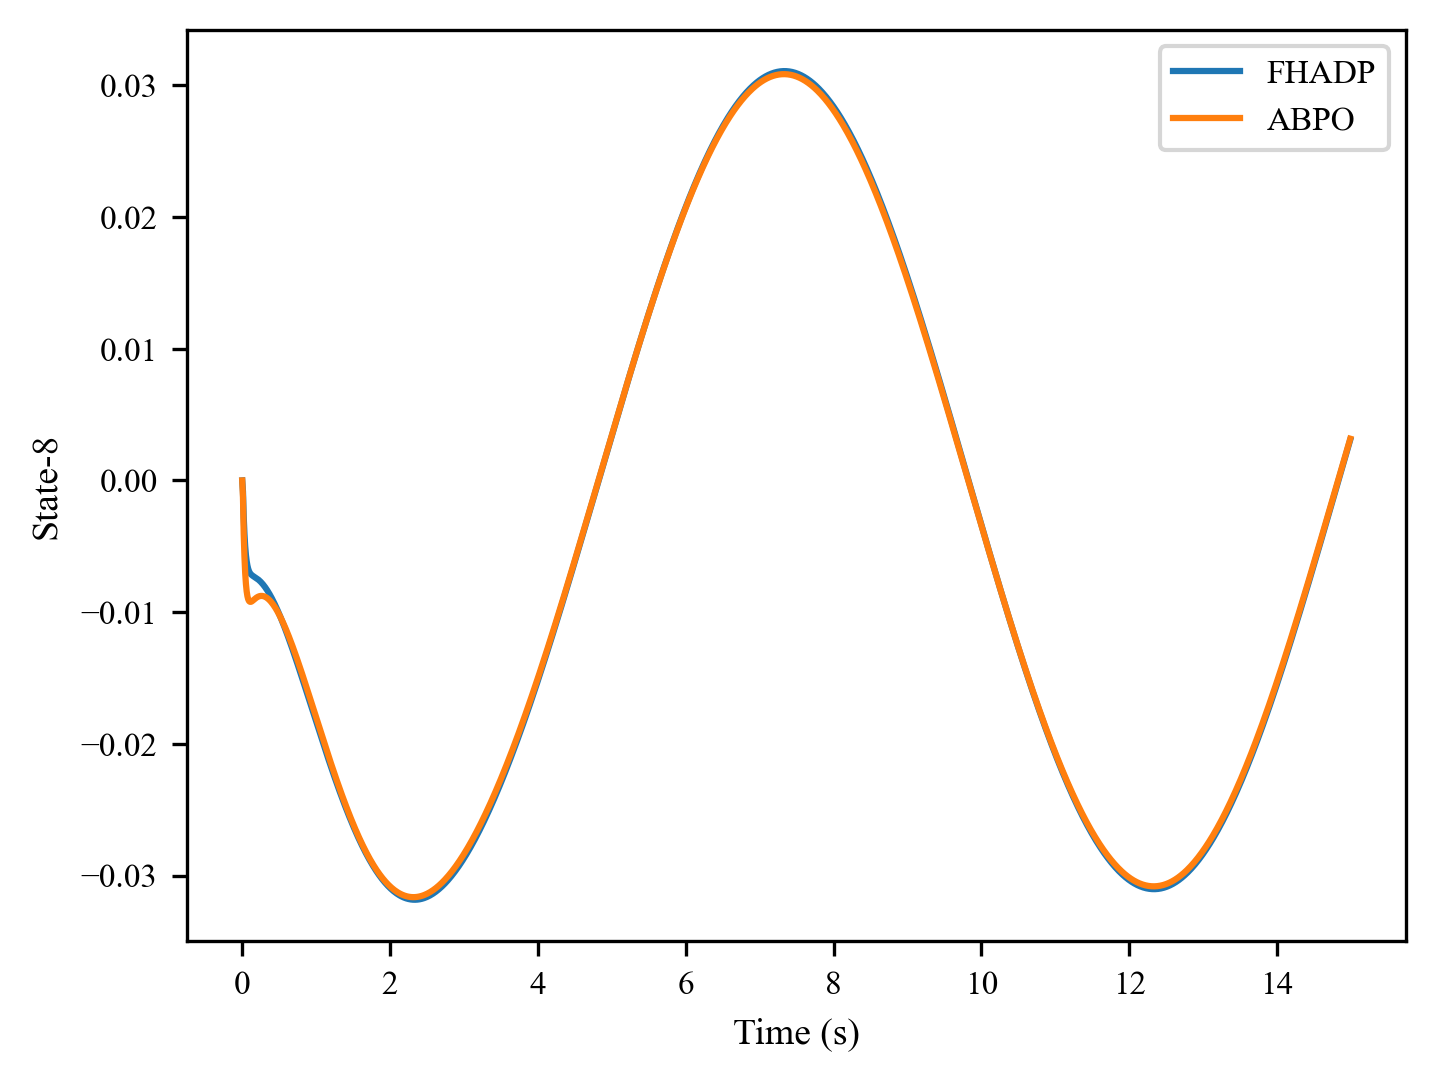

Values plotted in this chart, from the file beside it:
, 0, 1, 2, 3, 4, 5, 6, 7, 8, 9, 10, 11, 12, 13, 14, 15, 16, 17, 18, 19, 20, 21, 22
0, 0.0, -0.00084, -0.00276, -0.004059, -0.004998, -0.005658, -0.006127, -0.006459, -0.006694, -0.006861, -0.006982, -0.00707, -0.007136, -0.007188, -0.007231, -0.007269, -0.007305, -0.00734, -0.007375, -0.007413, -0.007452, -0.007495, -0.00754
1, 0.0, -0.001269, -0.00406, -0.005778, -0.007025, -0.007858, -0.008418, -0.008781, -0.009006, -0.009136, -0.0092, -0.009219, -0.009208, -0.009179, -0.009138, -0.009092, -0.009043, -0.008995, -0.00895, -0.008908, -0.008871, -0.008839, -0.008812
